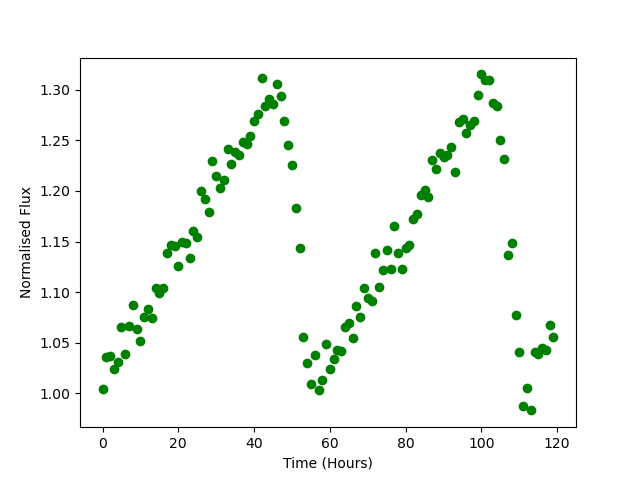

The data file committed next to this chart (first rows):
Time, Flux
0.0, 1.004
1.0, 1.036
2.0, 1.037
3.0, 1.024
4.0, 1.031
5.0, 1.066
6.0, 1.039
7.0, 1.067
8.0, 1.087
9.0, 1.063
10.0, 1.052
11.0, 1.076
12.0, 1.083
13.0, 1.075
14.0, 1.104
15.0, 1.1
16.0, 1.104
17.0, 1.139
18.0, 1.146
19.0, 1.146
20.0, 1.126
21.0, 1.149
22.0, 1.148
23.0, 1.134
24.0, 1.16
25.0, 1.154
26.0, 1.2
27.0, 1.193
28.0, 1.18
29.0, 1.23
30.0, 1.215
31.0, 1.203
32.0, 1.21
33.0, 1.241
34.0, 1.226
35.0, 1.239
36.0, 1.236
37.0, 1.248
38.0, 1.247
39.0, 1.254
40.0, 1.269
41.0, 1.276
42.0, 1.311
43.0, 1.284
44.0, 1.291
45.0, 1.286
46.0, 1.306
47.0, 1.294
48.0, 1.269
49.0, 1.246
50.0, 1.225
51.0, 1.184
52.0, 1.144
53.0, 1.056
54.0, 1.03
55.0, 1.01
56.0, 1.038
57.0, 1.003
58.0, 1.014
59.0, 1.049
... 60 more rows
